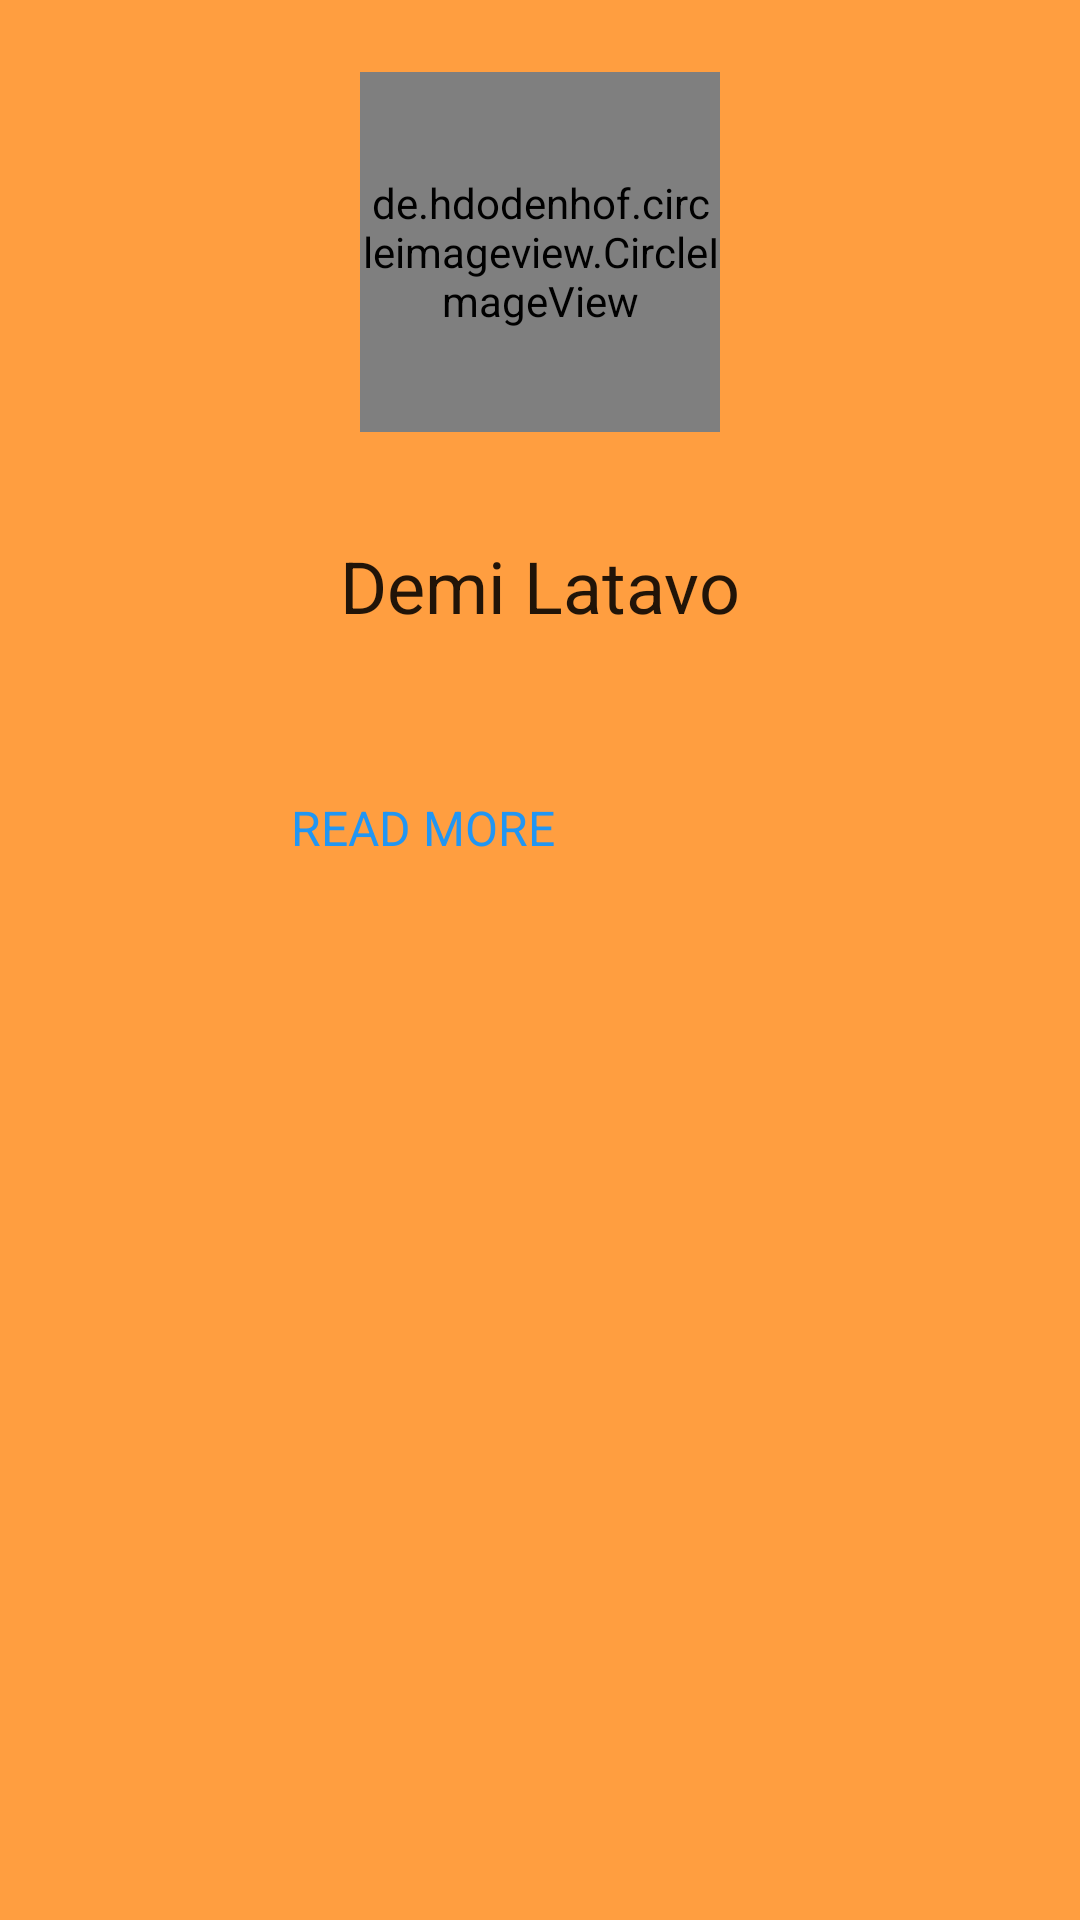

Here is an Android app screen rendered from its layout file. Give the layout XML and the strings, colors and styles it references.
<!-- AndroidManifest.xml: application theme MaterialAppTheme -->
<!-- res/layout/partial_author_description.xml -->
<layout xmlns:app="http://schemas.android.com/apk/res-auto"
    xmlns:tools="http://schemas.android.com/tools">

    <android.support.constraint.ConstraintLayout xmlns:android="http://schemas.android.com/apk/res/android"
        android:layout_width="match_parent"
        android:layout_height="wrap_content"
        android:layout_marginTop="?attr/actionBarSize"
        android:background="@color/colorOrange">

        <de.hdodenhof.circleimageview.CircleImageView xmlns:app="http://schemas.android.com/apk/res-auto"
            android:id="@+id/iv_author_thumbnail"
            android:layout_width="@dimen/size_author_bio_image"
            android:layout_height="@dimen/size_author_bio_image"
            android:layout_marginTop="@dimen/margin_medium_24"
            app:civ_border_color="?attr/colorPrimaryDark"
            app:civ_border_width="1dp"
            app:layout_constraintLeft_toLeftOf="parent"
            app:layout_constraintRight_toRightOf="parent"
            app:layout_constraintTop_toTopOf="parent"
            tools:src="@tools:sample/avatars" />

        <TextView
            android:id="@+id/tv_author_date"
            style="@style/TextAppearance.MaterialComponents.Headline5"
            android:layout_width="wrap_content"
            android:layout_height="wrap_content"
            android:layout_marginTop="@dimen/spacing_extra_small"
            android:textSize="14sp"
            app:layout_constraintEnd_toEndOf="@id/tv_author_name"
            app:layout_constraintStart_toStartOf="@id/tv_author_name"
            app:layout_constraintTop_toBottomOf="@+id/iv_author_thumbnail"
            tools:text="@tools:sample/date/ddmmyy" />


        <TextView
            android:id="@+id/tv_author_name"
            style="@style/TextAppearance.MaterialComponents.Headline5"
            android:layout_width="wrap_content"
            android:layout_height="wrap_content"
            android:padding="@dimen/spacing_extra_small"
            android:text="@string/demo_author_name"
            app:layout_constraintEnd_toEndOf="@id/iv_author_thumbnail"
            app:layout_constraintHorizontal_bias=".50"
            app:layout_constraintStart_toStartOf="@id/iv_author_thumbnail"
            app:layout_constraintTop_toBottomOf="@id/tv_author_date" />

        <TextView
            android:id="@+id/tv_author_bio"
            style="@style/TextAppearance.MaterialComponents.Body1"
            android:layout_width="0dp"
            android:layout_height="wrap_content"
            android:layout_marginStart="@dimen/spacing_medium"
            android:layout_marginTop="@dimen/spacing_extra_small"
            android:layout_marginEnd="@dimen/spacing_extra_small"
            android:ellipsize="end"
            android:paddingBottom="@dimen/spacing_medium"
            android:textColor="@color/colorWhite"
            app:layout_constraintEnd_toEndOf="parent"
            app:layout_constraintRight_toRightOf="parent"
            app:layout_constraintStart_toStartOf="parent"
            app:layout_constraintTop_toBottomOf="@id/tv_author_name"
            tools:text="@string/demo_author_bio_description" />

        <TextView
            android:id="@+id/tv_author_read_more_text"
            android:layout_width="wrap_content"
            android:layout_height="wrap_content"
            android:layout_marginStart="@dimen/text_size_medium_16"
            android:autoLink="web"
            android:contentDescription="@string/description_link_author"
            android:paddingBottom="@dimen/spacing_medium"
            android:text="@string/description_author_read_more_text"
            android:textColor="@color/colorSecondary"
            android:textColorLink="@color/colorRed"
            android:textSize="@dimen/text_size_medium_16"
            app:layout_constraintStart_toStartOf="@id/guideline_author_vertical"
            app:layout_constraintTop_toBottomOf="@id/tv_author_bio" />


        <android.support.constraint.Guideline
            android:id="@+id/guideline_30_vertical"
            android:layout_width="wrap_content"
            android:layout_height="wrap_content"
            android:orientation="vertical"
            app:layout_constraintGuide_percent="0.25" />

        <android.support.constraint.Guideline
            android:id="@+id/guideline_author_vertical"
            android:layout_width="wrap_content"
            android:layout_height="wrap_content"
            android:orientation="vertical"
            app:layout_constraintGuide_end="279dp" />

    </android.support.constraint.ConstraintLayout>
</layout>
<!-- resources referenced by this layout -->
<resources>
  <color name="colorOrange">#ff9e40</color>
  <color name="colorRed">#e91e63</color>
  <color name="colorSecondary">#2196F3</color>
  <color name="colorWhite">#fff</color>
  <dimen name="margin_medium_24">24dp</dimen>
  <dimen name="size_author_bio_image">120dp</dimen>
  <dimen name="spacing_extra_small">8dp</dimen>
  <dimen name="spacing_medium">16dp</dimen>
  <dimen name="text_size_medium_16">16sp</dimen>
  <string name="demo_author_bio_description"> He was born a slave at Hierapolis, Phrygia (present day Pamukkale, Turkey) and lived in Rome until his banishment, when he went to Nicopolis in northwestern Greece for the rest of his life. </string>
  <string name="demo_author_name">Demi Latavo</string>
  <string name="description_author_read_more_text">READ MORE</string>
  <string name="description_link_author">WIKIPEDIA</string>
  <style name="MaterialAppTheme" parent="AppBaseTheme">
          <item name="colorPrimary">@color/colorPrimary</item>
          <item name="colorPrimaryDark">@color/colorPrimaryDark</item>
          <item name="colorAccent">@color/colorAccent</item>
          <item name="colorSecondary">@color/colorSecondary</item>
          <item name="android:colorBackground">@color/colorGrey</item>
      </style>
  <style name="AppBaseTheme" parent="Theme.AppCompat.Light.NoActionBar" />
  <color name="colorPrimary">#673AB7</color>
  <color name="colorPrimaryDark">#512DA8</color>
  <color name="colorAccent">#2196F3</color>
  <color name="colorGrey">#E9E9E9</color>
</resources>
